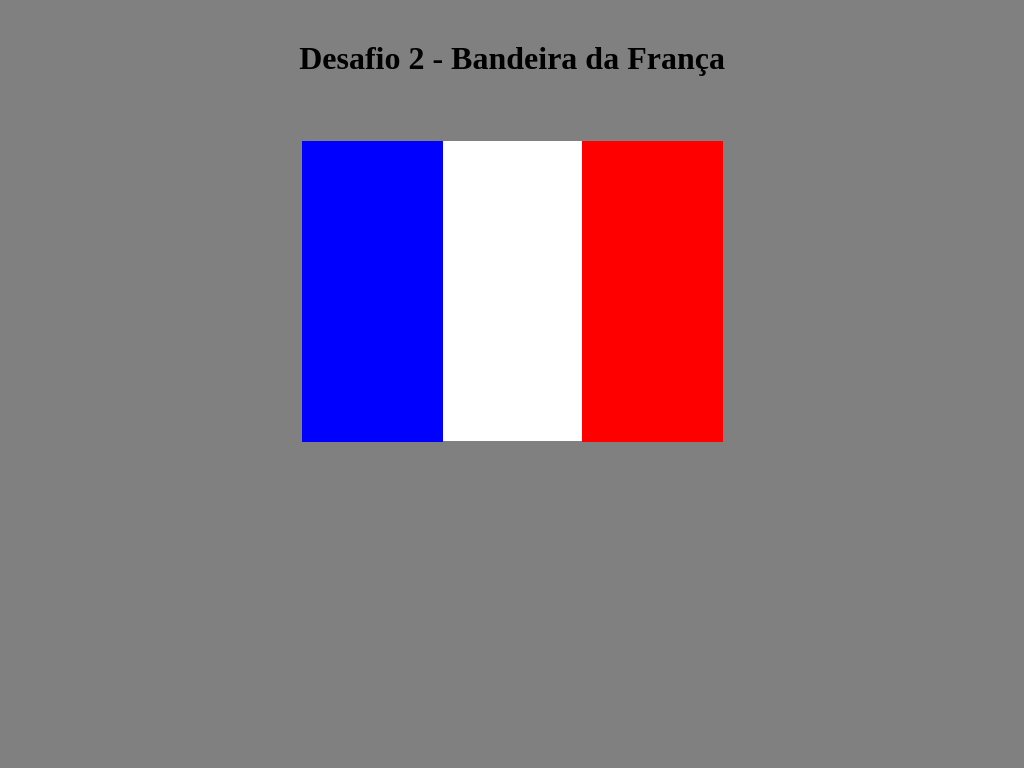

Here is a drawing made with CSS. Write the source that renders it.

<!DOCTYPE html>
<html>
	<head>
		<meta charset="utf-8">

		<link rel="shortcut icon" href="Bandeira-França.png" type="image/x-icon">
		<title> Bandeira da França </title>

		<style>
			*{
				margin: 0 auto;
				padding: 0 auto;
				background-color: grey;
			}

			.branco{
				border: 1px solid grey;
				background-color: white;
				width: 420px;
				height: 300px;
			}

			.azul{
				background-color: blue;
				position: relative;
				left: -140px;
				width:141px;
				height: 301px;
			}

			.vermelho{
				position: relative;
				left: 280px;
				background-color: red;
				width:141px;
				height: 301px;
			}

			header{
				margin-top: 40px;
				text-align: center;
				height: 100px;
			}

		</style>
	</head>

	<body>

		<header>
			<h1> Desafio 2 - Bandeira da França </h1>
		</header>

		<div class="branco">
			<div class="azul"> 
				<div class="vermelho"> </div>
			</div>
		</div>
	</body>
</html>
